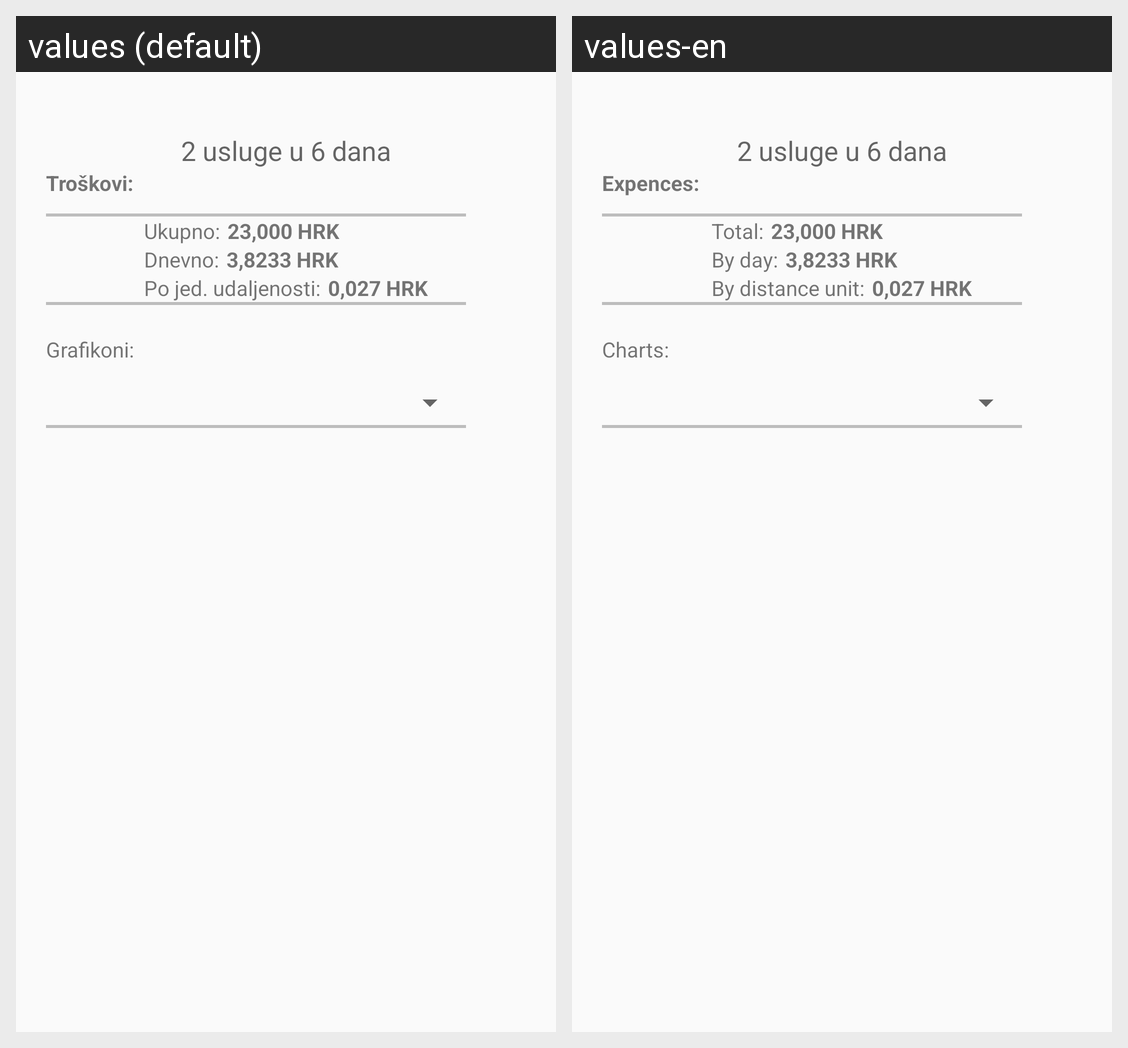

Translations of the strings shown on this Android screen, per locale in the grid:
Android screen res/layout/fragment_tab1_opcenito.xml rendered under 2 locales, left to right: values (default), values-en. Device: Nexus 5 (rendered at 1080×1920; each locale shown at half size, 540×960, under a caption strip naming it); theme AppTheme.
Strings drawn on this screen, with the default value and each locale's value (text and hints the layout hard-codes, and strings that could not be matched under every locale, appear in the picture but are not listed):

troskovi
  values: Troškovi:
  values-en: Expences:

ukupno
  values: Ukupno:
  values-en: Total:

dnevno
  values: Dnevno:
  values-en: By day:

po_jed_udaljenosti
  values: Po jed. udaljenosti:
  values-en: By distance unit:

grafikoni
  values: Grafikoni:
  values-en: Charts:
